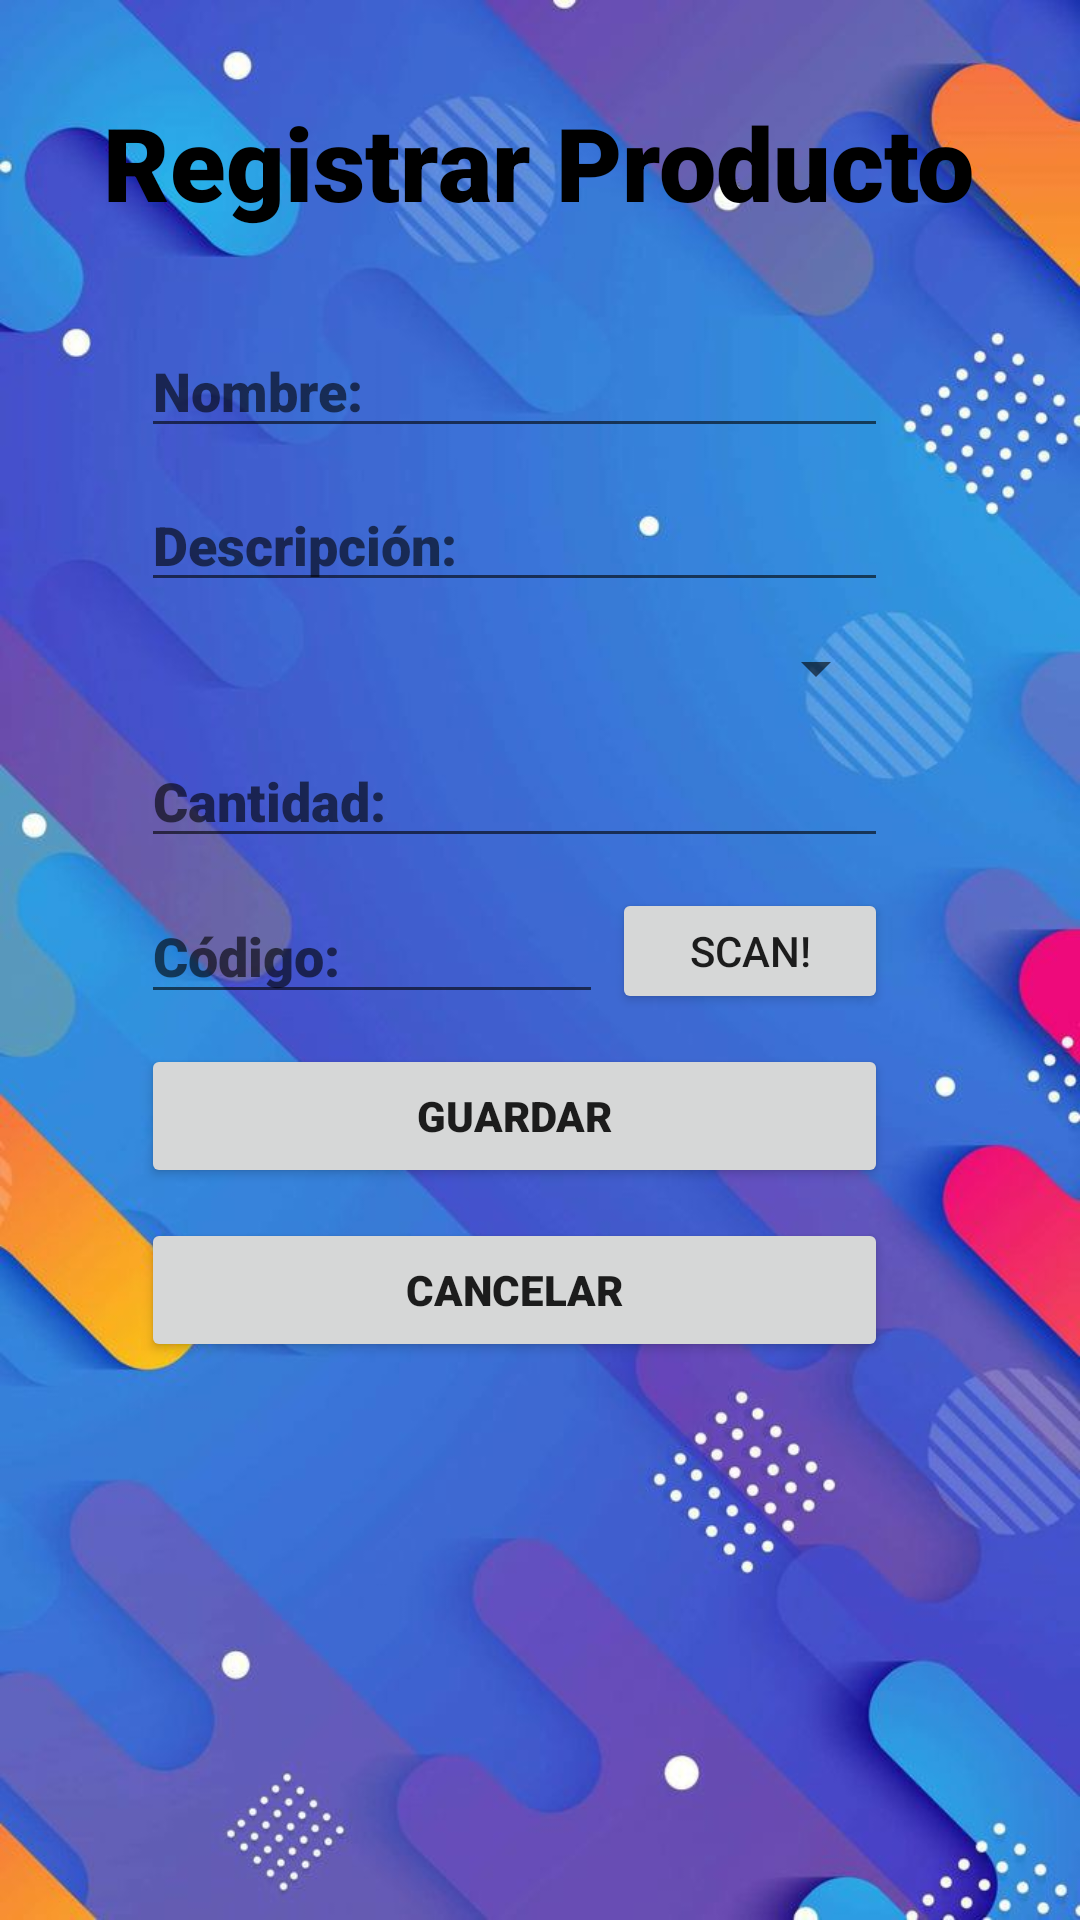

Write the Android layout XML for this screen, with the resource values it uses.
<!-- AndroidManifest.xml: application theme Theme.Integradora4B -->
<!-- res/layout/activity_registro.xml -->
<?xml version="1.0" encoding="utf-8"?>
<androidx.constraintlayout.widget.ConstraintLayout xmlns:android="http://schemas.android.com/apk/res/android"
    xmlns:app="http://schemas.android.com/apk/res-auto"
    xmlns:tools="http://schemas.android.com/tools"
    android:layout_width="match_parent"
    android:layout_height="match_parent"
    android:background="@drawable/fondoapp"
    tools:context=".Registro">

    <EditText
        android:id="@+id/edtNombre"
        android:layout_width="249dp"
        android:layout_height="wrap_content"
        android:layout_marginTop="108dp"
        android:ems="10"
        android:fontFamily="sans-serif-black"
        android:hint="Nombre:"
        android:inputType="textPersonName"
        android:textColor="@color/black"
        app:layout_constraintEnd_toEndOf="parent"
        app:layout_constraintHorizontal_bias="0.422"
        app:layout_constraintStart_toStartOf="parent"
        app:layout_constraintTop_toTopOf="parent" />

    <Button
        android:id="@+id/btnCancelar2"
        android:layout_width="0dp"
        android:layout_height="wrap_content"
        android:layout_marginTop="10dp"
        android:fontFamily="sans-serif-black"
        android:text="CANCELAR"
        app:layout_constraintEnd_toEndOf="@+id/btnGuardar2"
        app:layout_constraintHorizontal_bias="0.0"
        app:layout_constraintStart_toStartOf="@+id/btnGuardar2"
        app:layout_constraintTop_toBottomOf="@+id/btnGuardar2" />

    <EditText
        android:id="@+id/edtCodigo"
        android:layout_width="154dp"
        android:layout_height="42dp"
        android:layout_marginTop="10dp"
        android:ems="10"
        android:fontFamily="sans-serif-black"
        android:hint="Código:"
        android:inputType="textPersonName"
        android:textColor="@color/black"
        app:layout_constraintEnd_toEndOf="parent"
        app:layout_constraintHorizontal_bias="0.0"
        app:layout_constraintStart_toStartOf="@+id/edtcantidad"
        app:layout_constraintTop_toBottomOf="@+id/edtcantidad" />

    <Spinner
        android:id="@+id/spCategory"
        android:layout_width="249dp"
        android:layout_height="wrap_content"
        android:layout_marginTop="10dp"
        app:layout_constraintEnd_toEndOf="@+id/edtDescripcion"
        app:layout_constraintHorizontal_bias="0.0"
        app:layout_constraintStart_toStartOf="@+id/edtDescripcion"
        app:layout_constraintTop_toBottomOf="@+id/edtDescripcion" />

    <Button
        android:id="@+id/btnGuardar2"
        android:layout_width="0dp"
        android:layout_height="wrap_content"
        android:layout_marginTop="10dp"
        android:fontFamily="sans-serif-black"
        android:text="GUARDAR"
        app:layout_constraintEnd_toEndOf="@+id/btnScanner"
        app:layout_constraintHorizontal_bias="0.0"
        app:layout_constraintStart_toStartOf="@+id/edtCodigo"
        app:layout_constraintTop_toBottomOf="@+id/edtCodigo" />

    <EditText
        android:id="@+id/edtcantidad"
        android:layout_width="249dp"
        android:layout_height="wrap_content"
        android:layout_marginTop="10dp"
        android:ems="10"
        android:fontFamily="sans-serif-black"
        android:hint="Cantidad:"
        android:inputType="textPersonName"
        android:textColor="@color/black"
        app:layout_constraintEnd_toEndOf="@+id/spCategory"
        app:layout_constraintHorizontal_bias="0.0"
        app:layout_constraintStart_toStartOf="@+id/spCategory"
        app:layout_constraintTop_toBottomOf="@+id/spCategory" />

    <EditText
        android:id="@+id/edtDescripcion"
        android:layout_width="249dp"
        android:layout_height="wrap_content"
        android:layout_marginTop="10dp"
        android:ems="10"
        android:fontFamily="sans-serif-black"
        android:hint="Descripción:"
        android:inputType="textPersonName"
        android:textColor="@color/black"
        app:layout_constraintEnd_toEndOf="@+id/edtNombre"
        app:layout_constraintHorizontal_bias="0.0"
        app:layout_constraintStart_toStartOf="@+id/edtNombre"
        app:layout_constraintTop_toBottomOf="@+id/edtNombre" />

    <TextView
        android:id="@+id/textView"
        android:layout_width="wrap_content"
        android:layout_height="wrap_content"
        android:fontFamily="sans-serif-black"
        android:text="Registrar Producto"
        android:textColor="@color/black"
        android:textSize="34sp"
        app:layout_constraintBottom_toTopOf="@+id/edtNombre"
        app:layout_constraintEnd_toEndOf="parent"
        app:layout_constraintHorizontal_bias="0.495"
        app:layout_constraintStart_toStartOf="parent"
        app:layout_constraintTop_toTopOf="parent" />

    <Button
        android:id="@+id/btnScanner"
        android:layout_width="92dp"
        android:layout_height="42dp"
        android:layout_marginTop="10dp"
        android:text="Scan!"
        app:layout_constraintEnd_toEndOf="@+id/edtcantidad"
        app:layout_constraintHorizontal_bias="1.0"
        app:layout_constraintStart_toEndOf="@+id/edtCodigo"
        app:layout_constraintTop_toBottomOf="@+id/edtcantidad" />

</androidx.constraintlayout.widget.ConstraintLayout>
<!-- resources referenced by this layout -->
<resources>
  <!-- drawable fondoapp: jpg bitmap (drawable, 66725 bytes) -->
  <style name="Theme.Integradora4B" parent="Theme.MaterialComponents.DayNight.DarkActionBar">
          
          <item name="colorPrimary">@color/purple_500</item>
          <item name="colorPrimaryVariant">@color/purple_700</item>
          <item name="colorOnPrimary">@color/white</item>
          
          <item name="colorSecondary">@color/teal_200</item>
          <item name="colorSecondaryVariant">@color/teal_700</item>
          <item name="colorOnSecondary">@color/black</item>
          
          <item name="android:statusBarColor" tools:targetApi="l">?attr/colorPrimaryVariant</item>
          
      </style>
  <!-- not gathered from this repository: default colours our renderer supplied (Android Studio template values) -->
  <color name="purple_500">#FF6200EE</color>
  <color name="purple_700">#FF3700B3</color>
  <color name="teal_200">#FF03DAC5</color>
  <color name="teal_700">#FF018786</color>
  <color name="black">#FF000000</color>
  <color name="white">#FFFFFFFF</color>
</resources>
